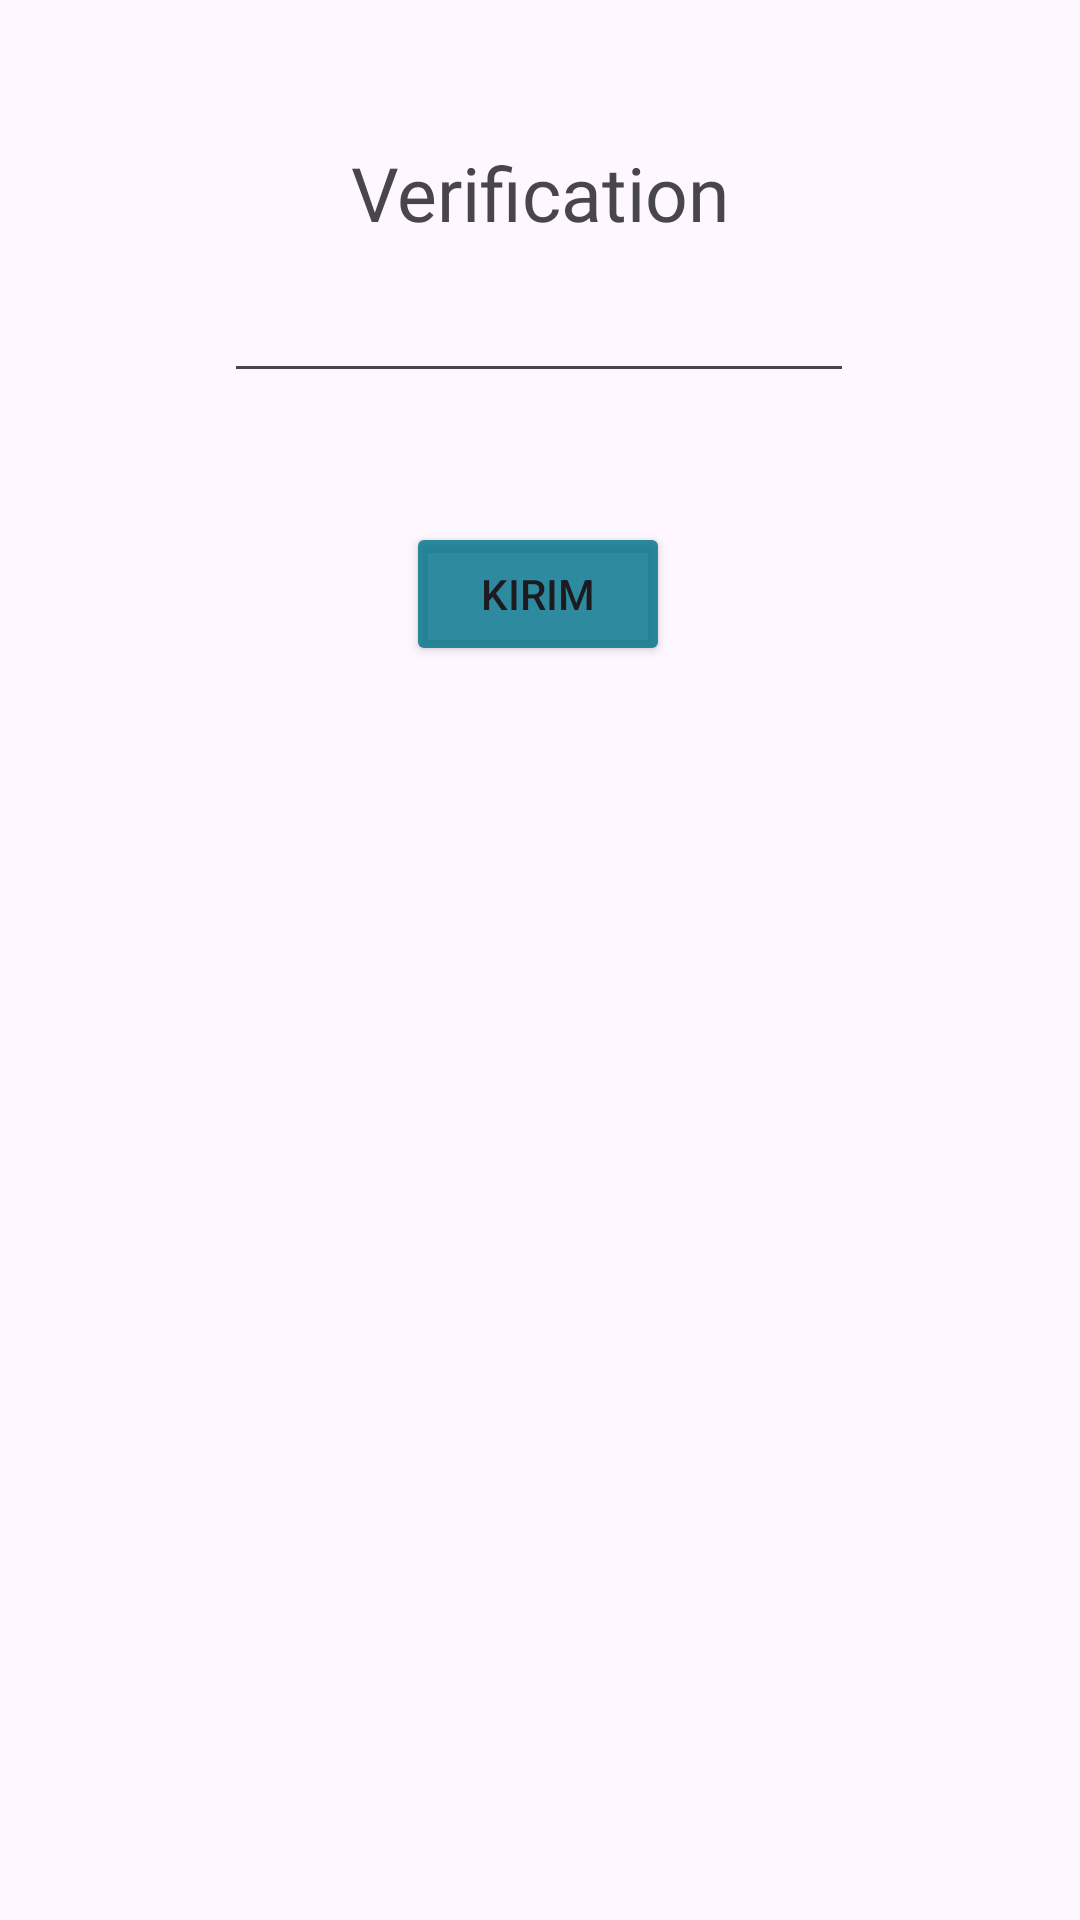

Write the Android layout XML for this screen, with the resource values it uses.
<!-- AndroidManifest.xml: application theme Theme.Bumi_Sultan -->
<!-- res/layout/activity_third.xml -->
<?xml version="1.0" encoding="utf-8"?>
<androidx.constraintlayout.widget.ConstraintLayout xmlns:android="http://schemas.android.com/apk/res/android"
    xmlns:app="http://schemas.android.com/apk/res-auto"
    xmlns:tools="http://schemas.android.com/tools"
    android:id="@+id/main"
    android:layout_width="match_parent"
    android:layout_height="match_parent"
    tools:context=".home.pertemuan3.ThirdActivity">

    <TextView
        android:id="@+id/textVerif"
        android:layout_width="wrap_content"
        android:layout_height="wrap_content"
        android:fontFamily="@font/monsterrat_black"
        android:text="Verification"
        android:textSize="25sp"
        app:layout_constraintBottom_toBottomOf="parent"
        app:layout_constraintEnd_toEndOf="parent"
        app:layout_constraintStart_toStartOf="parent"
        app:layout_constraintTop_toTopOf="parent"
        app:layout_constraintVertical_bias="0.078" />

    <Button
        android:id="@+id/btnSubmit"
        android:layout_width="wrap_content"
        android:layout_height="wrap_content"
        android:layout_marginTop="174dp"
        android:backgroundTint="#D1007389"
        android:text="Kirim"
        app:layout_constraintBottom_toBottomOf="parent"
        app:layout_constraintEnd_toEndOf="parent"
        app:layout_constraintHorizontal_bias="0.498"
        app:layout_constraintStart_toStartOf="parent"
        app:layout_constraintTop_toTopOf="parent"
        app:layout_constraintVertical_bias="0.0" />

    <EditText
        android:id="@+id/inputNama"
        android:layout_width="wrap_content"
        android:layout_height="wrap_content"
        android:ems="10"
        android:inputType="number"
        android:text=""
        app:layout_constraintBottom_toBottomOf="parent"
        app:layout_constraintEnd_toEndOf="parent"
        app:layout_constraintHorizontal_bias="0.497"
        app:layout_constraintStart_toStartOf="parent"
        app:layout_constraintTop_toTopOf="parent"
        app:layout_constraintVertical_bias="0.15" />

    <ImageView
        android:id="@+id/imageView3"
        android:layout_width="183dp"
        android:layout_height="283dp"
        app:layout_constraintBottom_toBottomOf="parent"
        app:layout_constraintEnd_toEndOf="parent"
        app:layout_constraintStart_toStartOf="parent"
        app:layout_constraintTop_toTopOf="parent"
        app:layout_constraintVertical_bias="0.569"
        app:srcCompat="@drawable/smartphone" />
</androidx.constraintlayout.widget.ConstraintLayout>
<!-- resources referenced by this layout -->
<resources>
  <style name="Theme.Bumi_Sultan" parent="Base.Theme.Bumi_Sultan" />
  <style name="Base.Theme.Bumi_Sultan" parent="Theme.Material3.DayNight.NoActionBar">
          
          
      </style>
</resources>
